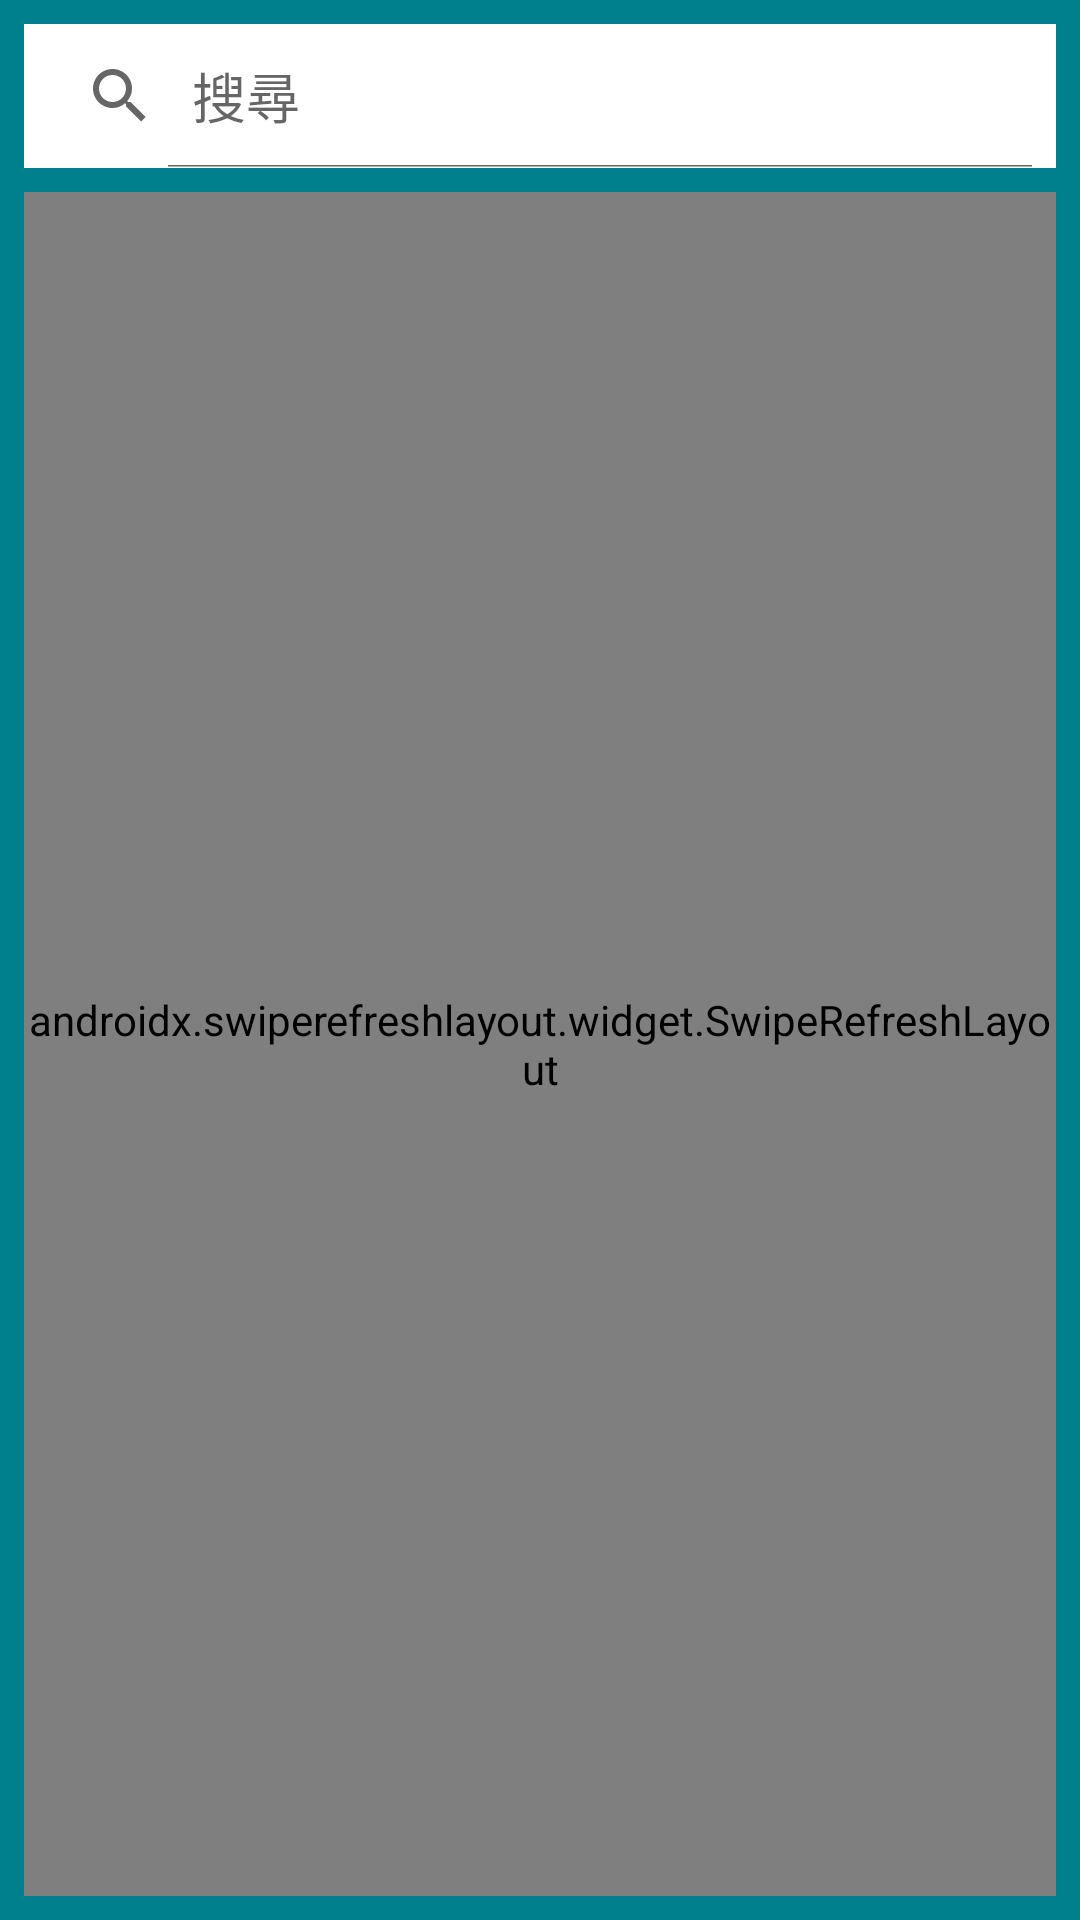

This screen was rendered from an Android layout file. Write that file and the resources it references.
<!-- AndroidManifest.xml: activity theme AppTheme.NoActionBar -->
<!-- res/layout/activity_main.xml -->
<?xml version="1.0" encoding="utf-8"?>
<androidx.constraintlayout.widget.ConstraintLayout
        xmlns:android="http://schemas.android.com/apk/res/android"
        xmlns:tools="http://schemas.android.com/tools"
        xmlns:app="http://schemas.android.com/apk/res-auto"
        android:layout_width="match_parent"
        android:layout_height="match_parent"
        android:background="@color/colorPrimary"
        tools:context=".ui.view.MainActivity">

    <SearchView
            android:id="@+id/searchView"
            android:layout_width="match_parent"
            android:layout_height="wrap_content"
            android:background="@android:color/white"
            android:queryHint="@string/search_hint"
            android:iconifiedByDefault="false"
            android:layout_margin="8dp"
            android:focusable="false"
            app:layout_constraintTop_toTopOf="parent"
            app:layout_constraintStart_toStartOf="parent"
            app:layout_constraintEnd_toEndOf="parent">
    </SearchView>

    <androidx.swiperefreshlayout.widget.SwipeRefreshLayout
            android:id="@+id/swipeRefreshView"
            android:layout_width="match_parent"
            android:layout_height="0dp"
            android:background="@android:color/white"
            android:layout_margin="8dp"
            app:layout_constraintTop_toBottomOf="@+id/searchView"
            app:layout_constraintStart_toStartOf="parent"
            app:layout_constraintEnd_toEndOf="parent"
            app:layout_constraintBottom_toBottomOf="parent">

        <com.weiwei.chocotv.ui.widget.GridRecyclerView
                android:id="@+id/recycleView"
                android:layout_width="match_parent"
                android:layout_height="match_parent"
                android:layout_margin="8dp"
                app:layout_constraintTop_toBottomOf="@+id/searchView"
                app:layout_constraintStart_toStartOf="parent"
                app:layout_constraintEnd_toEndOf="parent"
                app:layout_constraintBottom_toBottomOf="parent"/>

    </androidx.swiperefreshlayout.widget.SwipeRefreshLayout>





</androidx.constraintlayout.widget.ConstraintLayout>
<!-- resources referenced by this layout -->
<resources>
  <color name="colorPrimary">#00808C</color>
  <string name="search_hint">搜尋</string>
  <style name="AppTheme.NoActionBar">
          <item name="windowActionBar">false</item>
          <item name="windowNoTitle">true</item>
      </style>
</resources>
